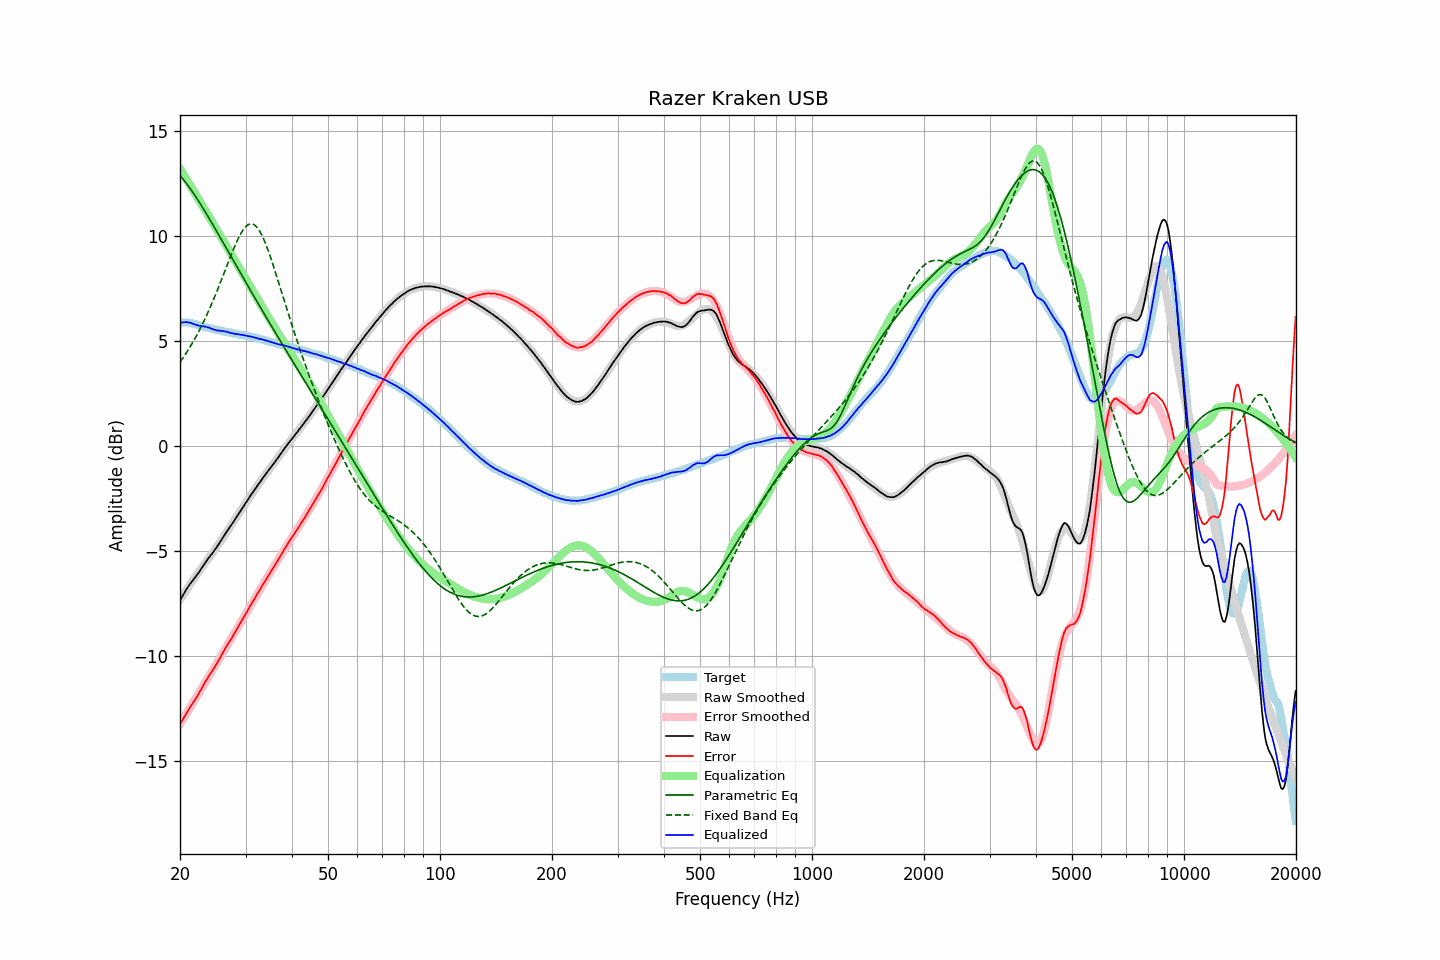

The data file committed next to this chart (first rows):
frequency, raw, error, smoothed, error_smoothed, equalization, parametric_eq, fixed_band_eq, equalized_raw, equalized_smoothed, target
20.00, -7.34, -13.24, -7.31, -13.23, 13.23, 12.90, 4.01, 5.90, 5.93, 5.91
20.20, -7.21, -13.11, -7.19, -13.11, 13.11, 12.81, 4.12, 5.90, 5.92, 5.91
20.40, -7.08, -12.98, -7.07, -12.98, 12.98, 12.72, 4.23, 5.91, 5.91, 5.91
20.61, -6.94, -12.84, -6.95, -12.86, 12.86, 12.63, 4.35, 5.92, 5.90, 5.90
20.81, -6.81, -12.71, -6.84, -12.73, 12.73, 12.53, 4.46, 5.92, 5.89, 5.90
21.02, -6.70, -12.60, -6.72, -12.60, 12.60, 12.43, 4.58, 5.91, 5.88, 5.90
21.23, -6.58, -12.46, -6.61, -12.48, 12.48, 12.32, 4.71, 5.90, 5.87, 5.88
21.44, -6.48, -12.35, -6.50, -12.35, 12.35, 12.21, 4.83, 5.87, 5.85, 5.87
21.66, -6.38, -12.23, -6.38, -12.22, 12.22, 12.10, 4.97, 5.85, 5.84, 5.85
21.87, -6.29, -12.12, -6.27, -12.10, 12.10, 11.99, 5.10, 5.81, 5.82, 5.83
22.09, -6.18, -12.00, -6.16, -11.97, 11.97, 11.87, 5.24, 5.79, 5.81, 5.82
22.31, -6.08, -11.87, -6.05, -11.84, 11.84, 11.75, 5.38, 5.77, 5.79, 5.79
22.54, -5.97, -11.74, -5.95, -11.72, 11.72, 11.63, 5.53, 5.75, 5.77, 5.77
22.76, -5.85, -11.59, -5.84, -11.59, 11.59, 11.51, 5.68, 5.74, 5.75, 5.75
22.99, -5.74, -11.46, -5.74, -11.46, 11.46, 11.39, 5.83, 5.73, 5.72, 5.72
23.22, -5.63, -11.31, -5.63, -11.34, 11.34, 11.26, 5.99, 5.71, 5.70, 5.69
23.45, -5.51, -11.17, -5.53, -11.21, 11.21, 11.14, 6.15, 5.70, 5.68, 5.67
23.69, -5.41, -11.06, -5.42, -11.08, 11.08, 11.01, 6.32, 5.67, 5.66, 5.66
23.92, -5.30, -10.93, -5.31, -10.95, 10.95, 10.88, 6.49, 5.66, 5.64, 5.64
24.16, -5.20, -10.82, -5.21, -10.82, 10.82, 10.75, 6.66, 5.63, 5.62, 5.62
24.40, -5.11, -10.71, -5.10, -10.69, 10.69, 10.62, 6.84, 5.59, 5.60, 5.60
24.65, -5.00, -10.58, -4.99, -10.56, 10.56, 10.49, 7.02, 5.57, 5.58, 5.58
24.89, -4.89, -10.46, -4.87, -10.44, 10.44, 10.36, 7.21, 5.54, 5.56, 5.56
25.14, -4.79, -10.34, -4.76, -10.31, 10.31, 10.22, 7.40, 5.52, 5.55, 5.55
25.39, -4.66, -10.19, -4.65, -10.18, 10.18, 10.09, 7.59, 5.52, 5.53, 5.53
25.65, -4.55, -10.07, -4.54, -10.06, 10.06, 9.96, 7.78, 5.51, 5.51, 5.52
25.91, -4.43, -9.92, -4.43, -9.93, 9.93, 9.82, 7.98, 5.50, 5.50, 5.49
26.16, -4.31, -9.78, -4.32, -9.80, 9.80, 9.69, 8.17, 5.49, 5.48, 5.48
26.43, -4.19, -9.65, -4.20, -9.67, 9.67, 9.55, 8.37, 5.48, 5.46, 5.47
26.69, -4.07, -9.51, -4.09, -9.53, 9.53, 9.42, 8.57, 5.47, 5.45, 5.44
26.96, -3.96, -9.39, -3.97, -9.40, 9.40, 9.29, 8.77, 5.44, 5.43, 5.43
27.23, -3.85, -9.27, -3.85, -9.27, 9.27, 9.15, 8.96, 5.42, 5.42, 5.42
27.50, -3.75, -9.16, -3.73, -9.14, 9.14, 9.02, 9.16, 5.39, 5.40, 5.41
27.77, -3.63, -9.01, -3.62, -9.01, 9.01, 8.88, 9.34, 5.38, 5.39, 5.39
28.05, -3.51, -8.88, -3.50, -8.88, 8.88, 8.75, 9.53, 5.37, 5.37, 5.38
28.33, -3.40, -8.75, -3.39, -8.75, 8.75, 8.61, 9.70, 5.35, 5.36, 5.35
28.62, -3.27, -8.61, -3.27, -8.62, 8.62, 8.48, 9.86, 5.35, 5.35, 5.34
28.90, -3.16, -8.49, -3.15, -8.49, 8.49, 8.34, 10.02, 5.33, 5.33, 5.33
29.19, -3.04, -8.35, -3.04, -8.36, 8.36, 8.21, 10.16, 5.32, 5.32, 5.31
29.48, -2.92, -8.22, -2.92, -8.22, 8.22, 8.08, 10.28, 5.31, 5.31, 5.31
29.78, -2.80, -8.09, -2.80, -8.09, 8.09, 7.94, 10.39, 5.29, 5.29, 5.30
30.08, -2.68, -7.96, -2.68, -7.96, 7.96, 7.81, 10.47, 5.28, 5.28, 5.28
30.38, -2.57, -7.83, -2.57, -7.83, 7.83, 7.68, 10.54, 5.26, 5.26, 5.26
30.68, -2.45, -7.70, -2.45, -7.69, 7.69, 7.55, 10.58, 5.25, 5.25, 5.25
30.99, -2.33, -7.56, -2.33, -7.56, 7.56, 7.41, 10.60, 5.24, 5.23, 5.23
31.30, -2.22, -7.43, -2.22, -7.43, 7.43, 7.28, 10.59, 5.22, 5.21, 5.21
31.61, -2.11, -7.31, -2.11, -7.30, 7.30, 7.15, 10.56, 5.20, 5.19, 5.20
31.93, -2.00, -7.18, -2.00, -7.17, 7.17, 7.02, 10.51, 5.17, 5.18, 5.18
32.24, -1.89, -7.03, -1.89, -7.04, 7.04, 6.89, 10.42, 5.16, 5.16, 5.15
32.57, -1.78, -6.91, -1.78, -6.91, 6.91, 6.75, 10.32, 5.14, 5.14, 5.13
32.89, -1.68, -6.80, -1.67, -6.79, 6.79, 6.62, 10.19, 5.11, 5.11, 5.12
33.22, -1.56, -6.64, -1.57, -6.66, 6.66, 6.49, 10.05, 5.10, 5.09, 5.09
33.55, -1.46, -6.53, -1.46, -6.53, 6.53, 6.36, 9.88, 5.08, 5.07, 5.07
33.89, -1.36, -6.41, -1.36, -6.41, 6.41, 6.23, 9.70, 5.05, 5.05, 5.05
34.23, -1.25, -6.28, -1.25, -6.28, 6.28, 6.10, 9.51, 5.04, 5.03, 5.03
34.57, -1.15, -6.15, -1.15, -6.16, 6.16, 5.97, 9.30, 5.01, 5.01, 5.00
34.92, -1.05, -6.03, -1.05, -6.03, 6.03, 5.85, 9.08, 4.99, 4.99, 4.98
35.27, -0.95, -5.92, -0.94, -5.91, 5.91, 5.72, 8.85, 4.96, 4.97, 4.97
35.62, -0.85, -5.79, -0.84, -5.78, 5.78, 5.59, 8.62, 4.94, 4.94, 4.94
35.97, -0.75, -5.66, -0.73, -5.66, 5.66, 5.46, 8.38, 4.91, 4.92, 4.92
... 635 more rows
